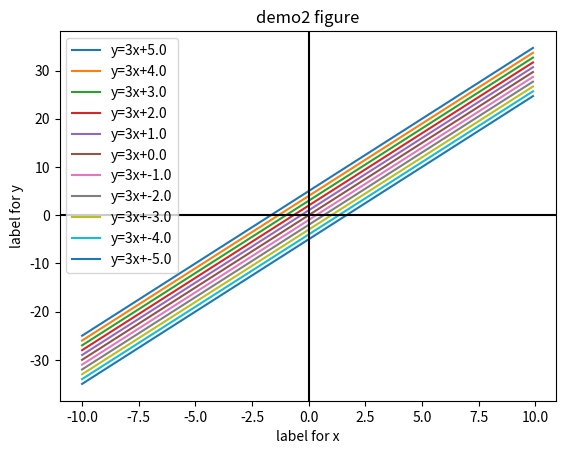

The matplotlib source for this figure:
import matplotlib.pyplot as plt
import numpy as np

# y= ax+b
b = np.linspace(5, -5, 11)
# 從5~-5產生11個值, 含頭尾
print(b)
a = 3
x = np.arange(-10, 10, 0.1)
# 從-10~(10-0.1) 每0.1產生一個值, 含頭部含尾
print(x)

for b1 in b:
    y = a * x + b1
    plt.plot(x, y, label=f"y={a}x+{b1}")
    plt.legend(loc=2)
plt.axhline(0, color='black')
plt.axvline(0, color='black')
plt.title("demo2 figure")
plt.xlabel("label for x")
plt.ylabel("label for y")
# plt.xticks([])
# plt.yticks([])
plt.show()